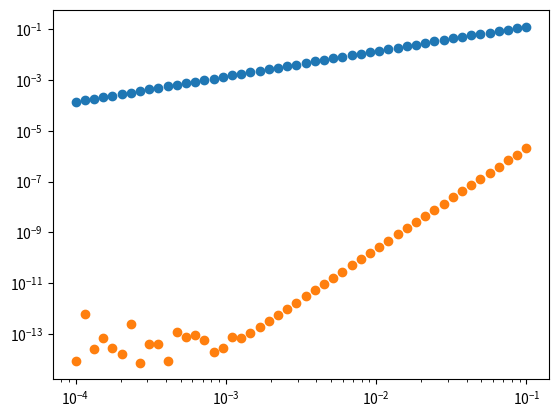

This chart was generated by the following Python code:
import numpy as np
import matplotlib.pyplot as plt
import math


def f(x, t, *args):
    return x


def f2(X, t, *args):
    x, y = X
    dxdt = y
    dydt = -x
    return [dxdt, dydt]


def f_true(x, t):
    x = np.exp(t)
    return x


def euler_step(f, x, t, delta_t, *args):

    x = x + delta_t * np.array(f(x, t, *args))
    t = t + delta_t

    return x, t


def runge_kutta(f, x, t, delta_t, *args):

    k1 = np.array(f(x, t, *args))
    k2 = np.array(f((x + delta_t * k1/2), (t + delta_t/2), *args))
    k3 = np.array(f((x + delta_t * k2/2), (t + delta_t/2), *args))
    k4 = np.array(f((x + delta_t * k3), (t + delta_t), *args))
    k = (k1+2*k2+2*k3+k4)/6
    t = t + delta_t
    x = x + delta_t * k

    return x, t


def solve_to(fun, x0, t0, t1, h, method, *args):

    t_diff = t1 - t0
    intervals = math.floor(t_diff/h)

    if method == 'euler':
        for num in range(intervals):
            x0, t0 = euler_step(fun, x0, t0, h, *args)
        if t0 != t1:
            x0, t0 = euler_step(fun, x0, t0, t1 - t0, *args)
    if method == 'runge':
        for num in range(intervals):
            x0, t0 = runge_kutta(fun, x0, t0, h, *args)
        if t0 != t1:
            x0, t0 = runge_kutta(fun, x0, t0, t1 - t0, *args)
    return x0


def solve_ode(x0, t0, t1, eqs, method, deltat_max, *args):

    x = [np.array(x0)]
    t_diff = t1-t0
    t_array = []
    t_array = t_array + [t0]
    current_t = t0
    while t1 - current_t > deltat_max:
        current_t += deltat_max
        t_array = t_array + [current_t]
    if current_t != t1:
        t_array = t_array + [t1]

    for no in range(1, len(t_array)):
        if isinstance(x[no-1], list):
            xx = solve_to(eqs, x[no-1][:], t_array[no-1], t_array[no], deltat_max, method, *args)
            x = x + [xx]
        else:
            xx = solve_to(eqs, x[no-1], t_array[no-1], t_array[no], deltat_max, method, *args)
            x = x + [xx]

    return np.array(x, dtype=object)


def error_graph(x, time, time1, fun):

    h_value_list = np.logspace(-4, -1, 50)
    true_x = f_true(x, time1)

    error_list_eul = np.zeros(int(len(h_value_list)))
    error_list_run = np.zeros(int(len(h_value_list)))

    for i in range(len(h_value_list)):
        eul_sol = solve_ode(x, time, time1, fun, 'euler', h_value_list[i])
        final = eul_sol[-1]
        err = abs(final-true_x)
        error_list_eul[i] = err

    for i in range(len(h_value_list)):
        run_sol = solve_ode(x, time, time1, fun, 'runge', h_value_list[i])
        final = run_sol[-1]
        err = abs(final-true_x)
        error_list_run[i] = err

    # print(len(error_list_run))
    # print(len(error_list_eul))
    # print(error_list_eul)
    # print(error_list_run)

    ax = plt.gca()
    ax.scatter(h_value_list, error_list_eul)
    ax.scatter(h_value_list, error_list_run)
    ax.set_yscale('log')
    ax.set_xscale('log')
    plt.show()


if __name__ == '__main__':

    # Initial Conditions
    x0 = 1
    t0 = 0
    t1 = 1
    deltat_maxx = 0.01

    error_values = []
    delta_t_values = []

    actual = np.exp(t1)

    xxx = solve_ode(x0, t0, t1, f, 'euler', deltat_maxx)

    error_graph(x0, t0, t1, f)
    # x0 = 0.25, 0.3
    # args = [1, 0.16, 0.1]
    # print(solve_ode(x0, 0, 23, pp_eqs, 'runge', 0.01, args))
